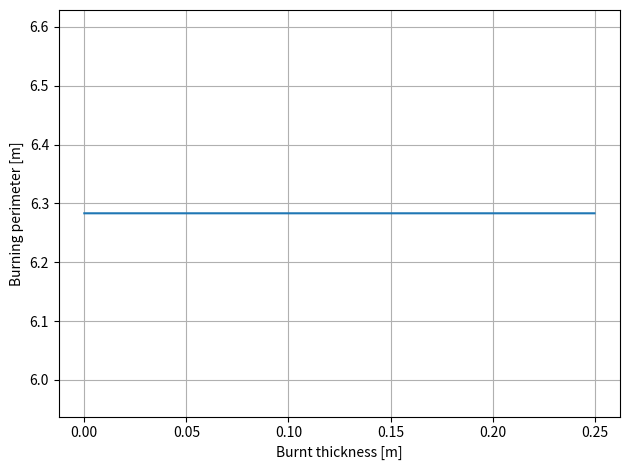

Write the Python code that produced this figure.
import numpy as np
from matplotlib import pyplot as plt

# Define geometry
R_o = 1
R_mid = 0.75
R_i = 0.25

# Check conditions
c_1 = R_i < R_mid
c_2 = R_mid < R_o
print(c_1, c_2)

# Compute burning perimeter
b_s = np.arange(0, max(R_o - R_mid, R_i), 0.0001)
P_s = []
for b in b_s:
    P_inner, P_outer = 0, 0
    if R_mid + b < R_o:
        P_outer = 2 * np.pi * (R_mid + b)
    if R_i - b > 0:
        P_inner = 2 * np.pi * (R_i - b)
    P_s.append(P_inner + P_outer)

# Plot
plt.plot(b_s, P_s, label="Total")

plt.xlabel("Burnt thickness [m]"), plt.ylabel("Burning perimeter [m]")
# plt.legend()
plt.grid(), plt.tight_layout()
plt.show()